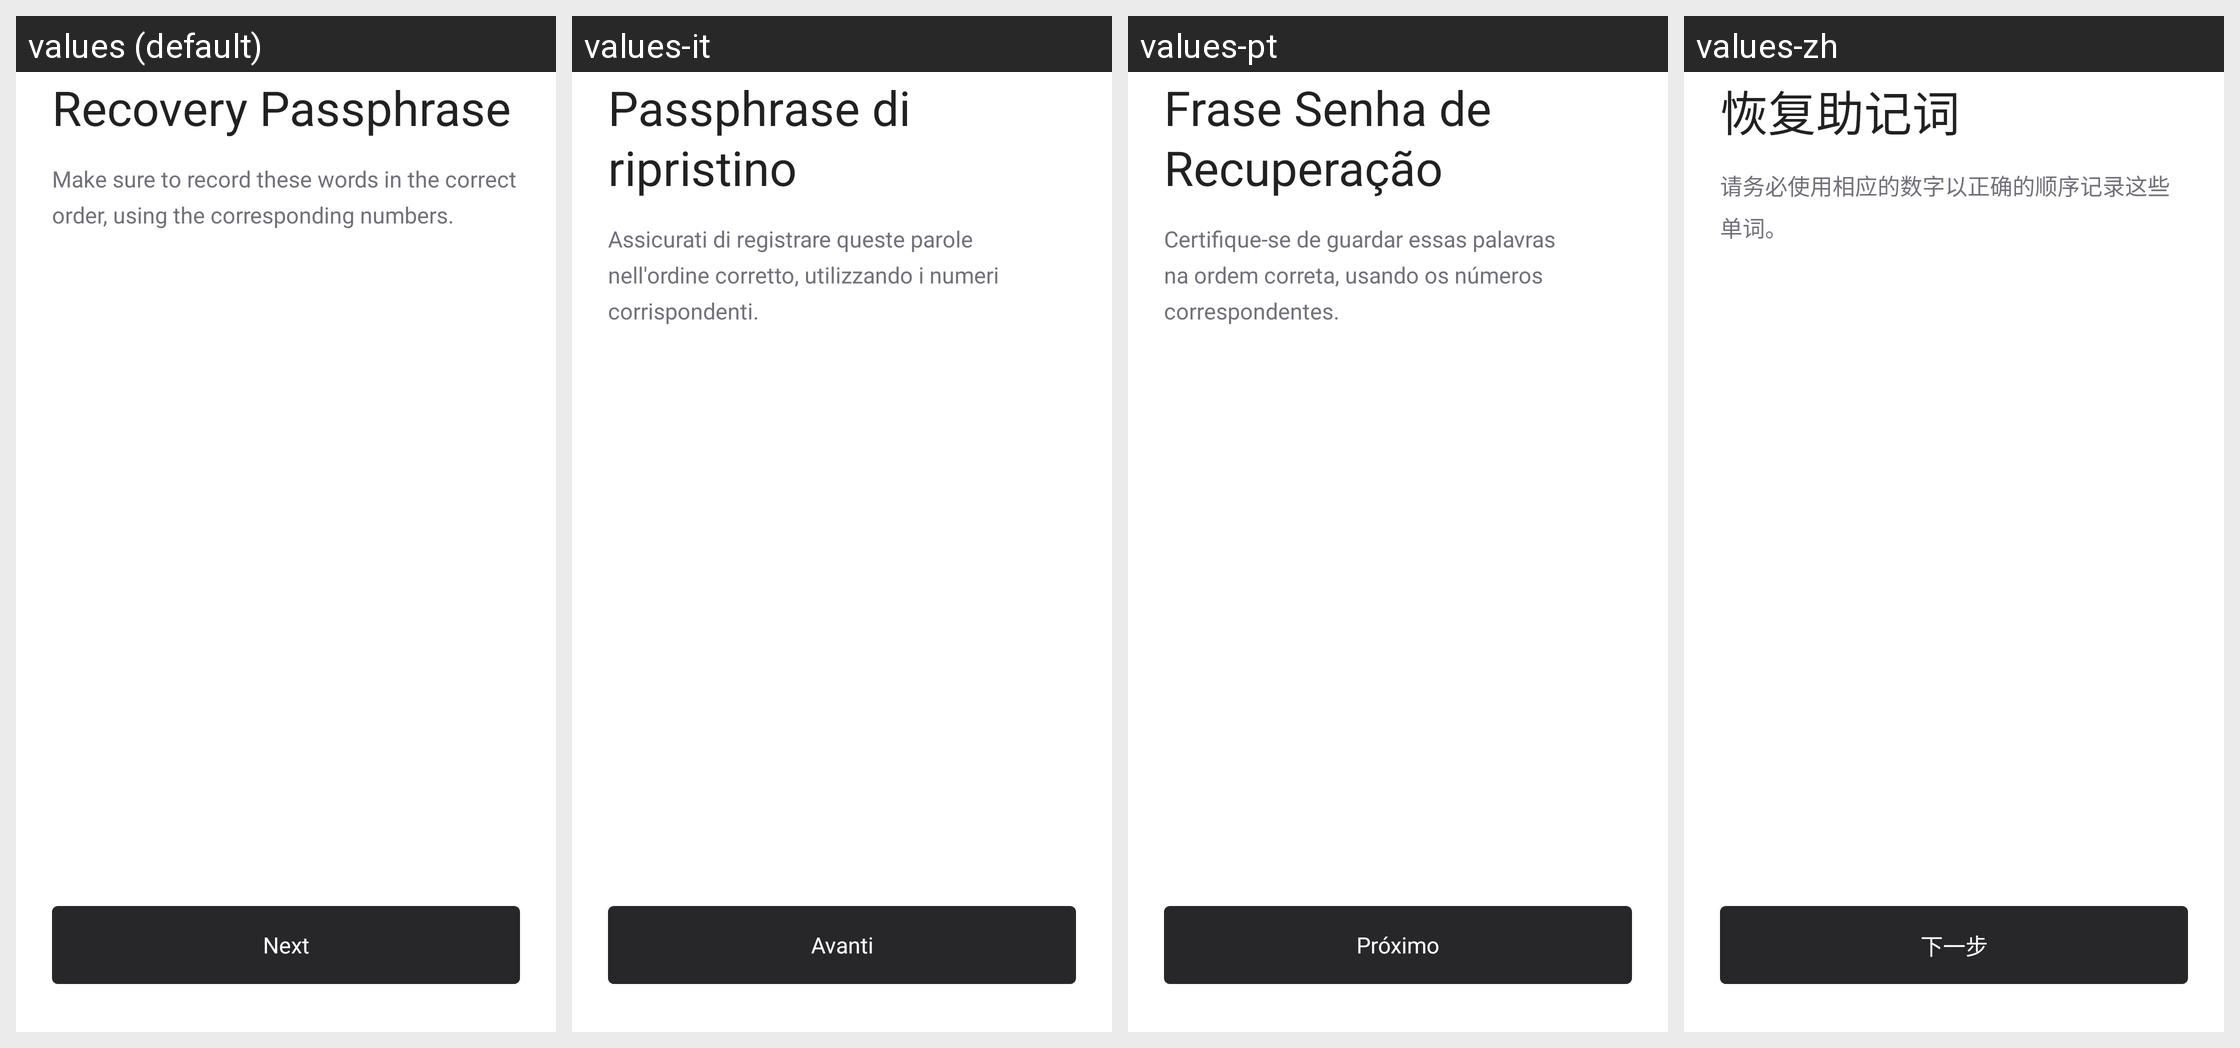

Here is an Android app screen in its default locale and in the app's own translations. Write out the translated-string differences for the strings that appear on this screen.
Android screen res/layout/fragment_backup_passphrase.xml rendered under 4 locales, left to right: values (default), values-it, values-pt, values-zh. Device: Nexus 5 (rendered at 1080×1920; each locale shown at half size, 540×960, under a caption strip naming it); theme AppTheme.
Other locales in the repository, not shown: values-de, values-es, values-fr, values-ja, values-ko, values-tr.
Strings drawn on this screen, with the default value and each locale's value (text and hints the layout hard-codes, and strings that could not be matched under every locale, appear in the picture but are not listed):

recovery_passphrase
  values: Recovery Passphrase
  values-it: Passphrase di ripristino
  values-pt: Frase Senha de Recuperação
  values-zh: 恢复助记词

make_sure_to_record
  values: Make sure to record these words in the correct order, using the corresponding numbers.
  values-it: Assicurati di registrare queste parole nell'ordine corretto, utilizzando i numeri corrispondenti.
  values-pt: Certifique-se de guardar essas palavras na ordem correta, usando os números correspondentes.
  values-zh: 请务必使用相应的数字以正确的顺序记录这些单词。

next
  values: Next
  values-it: Avanti
  values-pt: Próximo
  values-zh: 下一步
